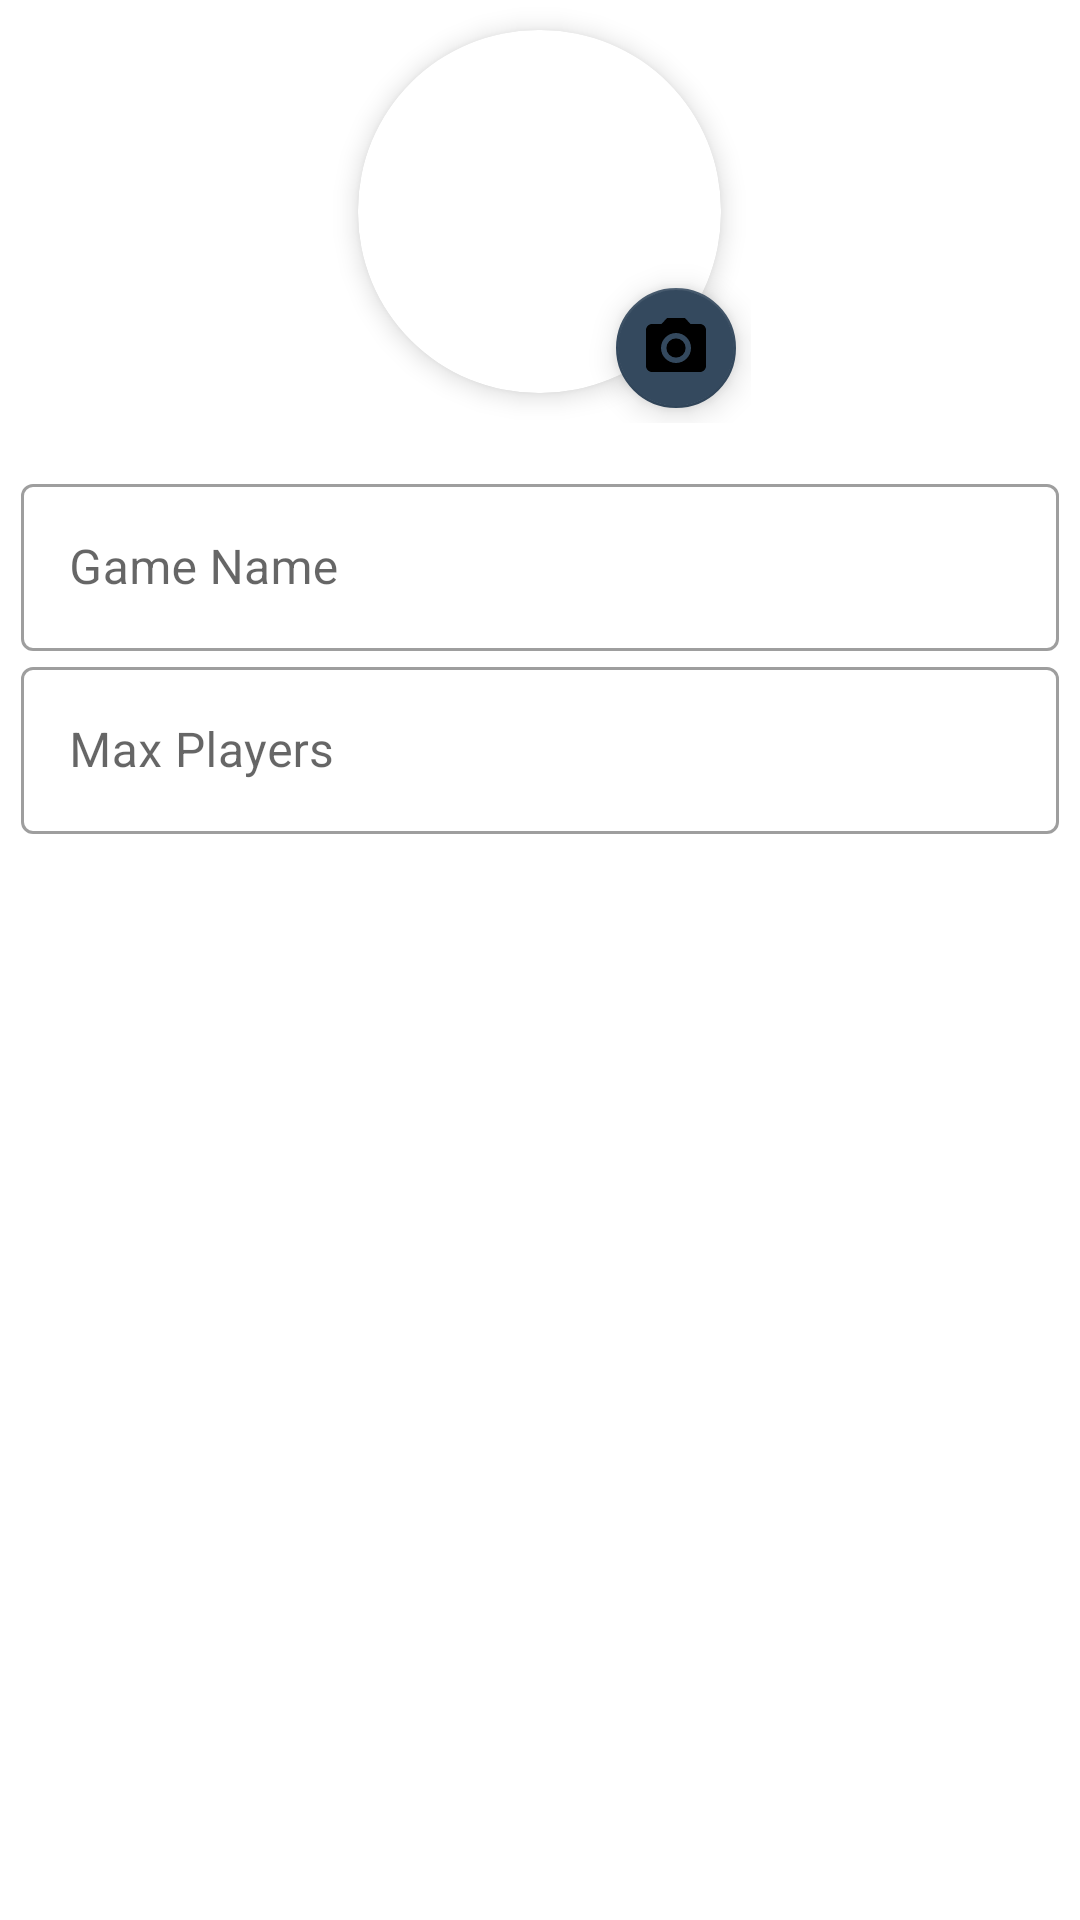

Write the Android layout XML for this screen, with the resource values it uses.
<!-- AndroidManifest.xml: application theme Theme.SportsEventManagementSystem -->
<!-- res/layout/dialog_add_games.xml -->
<?xml version="1.0" encoding="utf-8"?>
<RelativeLayout xmlns:android="http://schemas.android.com/apk/res/android"
    android:layout_width="match_parent"
    android:layout_height="match_parent"
    xmlns:app="http://schemas.android.com/apk/res-auto"
    android:layout_margin="17dp">

    <androidx.constraintlayout.widget.ConstraintLayout
        android:layout_width="wrap_content"
        android:layout_height="wrap_content"
        android:id="@+id/profileImage"
        android:layout_centerHorizontal="true"
        android:layout_marginBottom="15dp"
        >

        <androidx.cardview.widget.CardView
            android:layout_width="wrap_content"
            android:layout_height="wrap_content"
            app:layout_constraintBottom_toBottomOf="parent"
            app:layout_constraintEnd_toEndOf="parent"
            app:layout_constraintStart_toStartOf="parent"
            app:layout_constraintTop_toTopOf="parent"
            app:cardCornerRadius="60dp"
            android:layout_margin="10dp"
            app:cardElevation="5dp"
            >

            <ImageView
                android:id="@+id/profile_image"
                android:layout_width="121dp"
                android:layout_height="121dp"
                android:src="@drawable/profile"
                android:transitionName="s_logo"
                app:layout_constraintBottom_toBottomOf="parent"
                app:layout_constraintEnd_toEndOf="parent"
                app:layout_constraintStart_toStartOf="parent"
                app:layout_constraintTop_toTopOf="parent" />

        </androidx.cardview.widget.CardView>

        <com.google.android.material.floatingactionbutton.FloatingActionButton
            android:id="@+id/fabProfile"
            android:layout_width="wrap_content"
            android:layout_height="wrap_content"
            android:layout_margin="1dp"
            app:fabSize="mini"
            app:backgroundTint="@color/primaryColor"
            app:layout_anchorGravity="bottom|end"
            app:layout_constraintBottom_toBottomOf="parent"
            app:layout_constraintEnd_toEndOf="parent"
            app:srcCompat="@drawable/camera" />


    </androidx.constraintlayout.widget.ConstraintLayout>


    <com.google.android.material.textfield.TextInputLayout
        android:id="@+id/dialog_participant_name"
        android:layout_width="match_parent"
        android:layout_height="wrap_content"
        android:hint="Game Name"
        android:layout_below="@id/profileImage"
        android:layout_marginStart="7dp"
        android:layout_marginEnd="7dp"
        style="@style/Widget.MaterialComponents.TextInputLayout.OutlinedBox"
        >
        <com.google.android.material.textfield.TextInputEditText
            android:layout_width="match_parent"
            android:layout_height="wrap_content"
            android:maxLength="30"
            android:inputType="text"
            />

    </com.google.android.material.textfield.TextInputLayout>
    <com.google.android.material.textfield.TextInputLayout
        android:layout_width="match_parent"
        android:layout_height="wrap_content"
        android:layout_below="@id/dialog_participant_name"
        android:id="@+id/partyName"
        android:hint="Max Players"
        android:layout_marginStart="7dp"
        android:layout_marginEnd="7dp"
        style="@style/Widget.MaterialComponents.TextInputLayout.OutlinedBox"
        >
        <com.google.android.material.textfield.TextInputEditText
            android:layout_width="match_parent"
            android:layout_height="wrap_content"
            android:inputType="number"
            android:maxLength="25"

            />

    </com.google.android.material.textfield.TextInputLayout>



</RelativeLayout>
<!-- resources referenced by this layout -->
<resources>
  <color name="primaryColor">#34495E</color>
  <!-- drawable camera (drawable) -->
  <vector android:height="51dp" android:tint="?attr/colorControlNormal"
      android:viewportHeight="24" android:viewportWidth="24"
      android:width="51dp" xmlns:android="http://schemas.android.com/apk/res/android">
      <path android:fillColor="@android:color/white" android:pathData="M12,12m-3.2,0a3.2,3.2 0,1 1,6.4 0a3.2,3.2 0,1 1,-6.4 0"/>
      <path android:fillColor="@android:color/white" android:pathData="M9,2L7.17,4L4,4c-1.1,0 -2,0.9 -2,2v12c0,1.1 0.9,2 2,2h16c1.1,0 2,-0.9 2,-2L22,6c0,-1.1 -0.9,-2 -2,-2h-3.17L15,2L9,2zM12,17c-2.76,0 -5,-2.24 -5,-5s2.24,-5 5,-5 5,2.24 5,5 -2.24,5 -5,5z"/>
  </vector>
  <style name="Theme.SportsEventManagementSystem" parent="Theme.MaterialComponents.DayNight.NoActionBar">
          
          <item name="colorPrimary">@color/purple_500</item>
          <item name="colorPrimaryVariant">@color/purple_700</item>
          <item name="colorOnPrimary">@color/white</item>
          
          <item name="colorSecondary">@color/teal_200</item>
          <item name="colorSecondaryVariant">@color/teal_700</item>
          <item name="colorOnSecondary">@color/black</item>
          
          <item name="android:statusBarColor" tools:targetApi="l">?attr/colorPrimaryVariant</item>
          
      </style>
  <color name="purple_500">#FF6200EE</color>
  <color name="purple_700">#FF3700B3</color>
  <color name="white">#FFFFFFFF</color>
  <color name="teal_200">#FF03DAC5</color>
  <color name="teal_700">#FF018786</color>
  <color name="black">#FF000000</color>
</resources>
